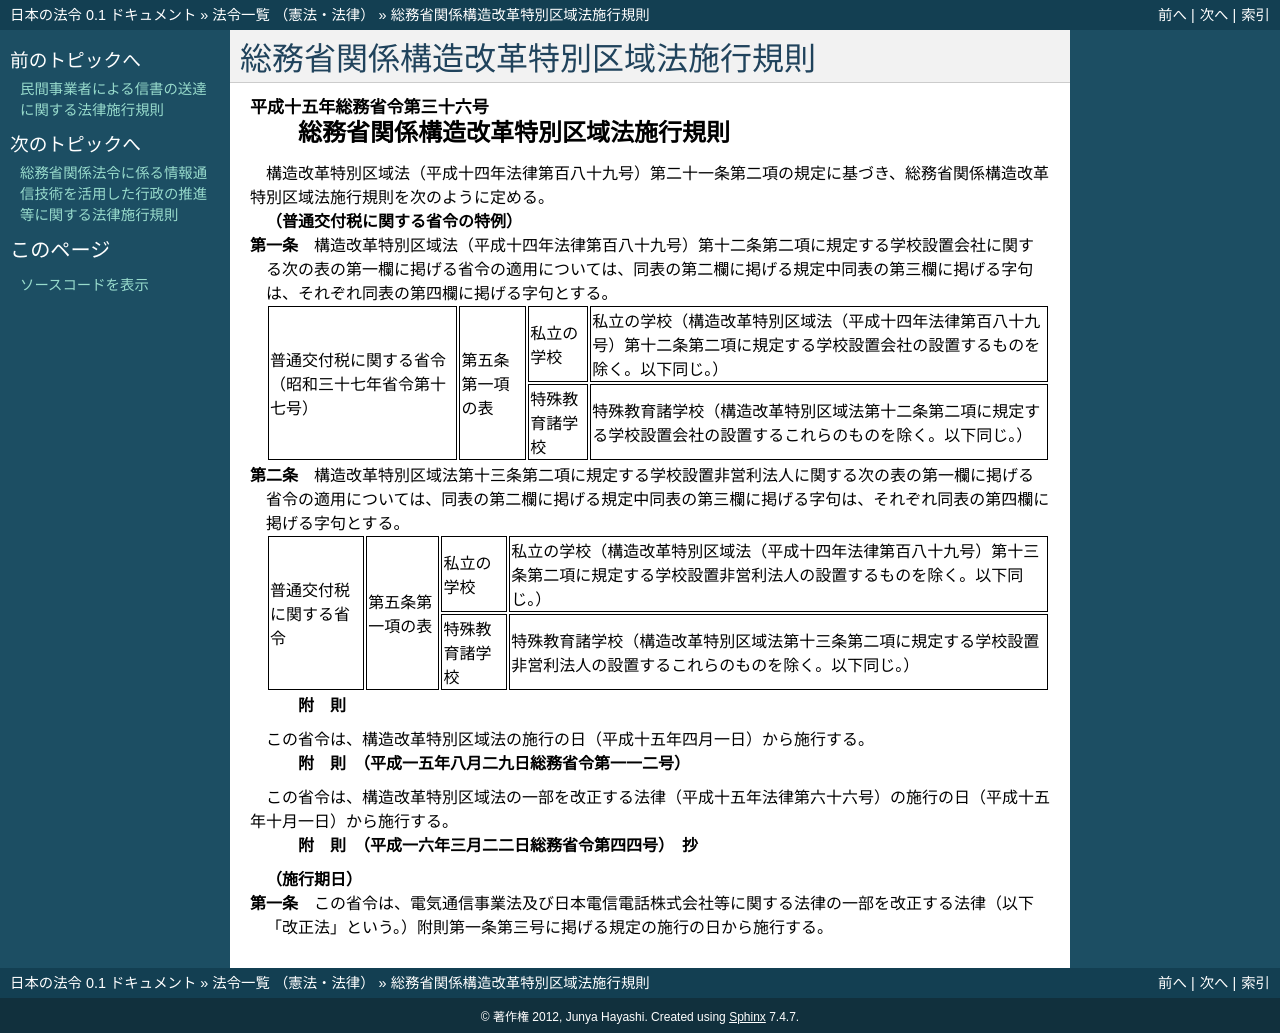

repository: ledmonster/japanese-law · page: doc/415/415M60000008036_20040401_416M60000008044.html · generator: sphinx

.. _415M60000008036_20040401_416M60000008044:

:orphan:

====================================
総務省関係構造改革特別区域法施行規則
====================================

.. raw:: html
    
    
    <main id="contentsLaw" class="active">
    <div id="innerDocument" class="active">
    
    
    
    
    <div style="margin-bottom: 12px;">
    <div id="lawTitleNo" style="font-size: 1.067rem; font-weight: bold;" class="_shokanBoxParent">平成十五年総務省令第三十六号<div class="_shokanBox"></div>
    <div class="_inyoBox" id="_inyo_"></div>
    </div>
    <div id="lawTitle" style="margin-left: 3rem; font-size: 1.5rem; font-weight: bold; line-height: 1.25em;" class="_shokanBoxParent">
    <span data-xpath="">総務省関係構造改革特別区域法施行規則</span><div class="_shokanBox" id="_shokan_"><div class="_shokanBtnIcons"></div></div>
    <div class="_inyoBox" id="_inyo_"></div>
    </div>
    </div><section id="EnactStatement" class="active EnactStatement"><div class="_div_EnactStatement _shokanBoxParent" style="text-indent: 1em;">
    <span data-xpath="">構造改革特別区域法（平成十四年法律第百八十九号）第二十一条第二項の規定に基づき、総務省関係構造改革特別区域法施行規則を次のように定める。</span><div class="_shokanBox" id="_shokan_"><div class="_shokanBtnIcons"></div></div>
    <div class="_inyoBox" id="_inyo_"></div>
    </div></section><section id="MainProvision" class="active MainProvision"><section id="" class="active Article"><div style="margin-left: 1em; font-weight: bold;" class="_div_ArticleCaption _shokanBoxParent">
    <span data-xpath="">（普通交付税に関する省令の特例）</span><div class="_shokanBox" id="_shokan_"><div class="_shokanBtnIcons"></div></div>
    <div class="_inyoBox" id="_inyo_"></div>
    </div>
    <div style="margin-left: 1em; text-indent: -1em;" id="" class="_div_ArticleTitle _shokanBoxParent">
    <span style="font-weight: bold;">第一条</span>　<span data-xpath="">構造改革特別区域法（平成十四年法律第百八十九号）第十二条第二項に規定する学校設置会社に関する次の表の第一欄に掲げる省令の適用については、同表の第二欄に掲げる規定中同表の第三欄に掲げる字句は、それぞれ同表の第四欄に掲げる字句とする。</span><div class="_shokanBox" id="_shokan_"><div class="_shokanBtnIcons"></div></div>
    <div class="_inyoBox" id="_inyo_"></div>
    </div>
    <div class="_shokanBoxParent">
    <table class="Table" style="margin-left: 1em;">
    <tr class="TableRow">
    <td style="border-top: black solid 1px; border-bottom: black solid 1px; border-left: black solid 1px; border-right: black solid 1px;" class="col-pad" rowspan="2"><div><span data-xpath="">普通交付税に関する省令（昭和三十七年省令第十七号）</span></div></td>
    <td style="border-top: black solid 1px; border-bottom: black solid 1px; border-left: black solid 1px; border-right: black solid 1px;" class="col-pad" rowspan="2"><div><span data-xpath="">第五条第一項の表</span></div></td>
    <td style="border-top: black solid 1px; border-bottom: black solid 1px; border-left: black solid 1px; border-right: black solid 1px;" class="col-pad"><div><span data-xpath="">私立の学校</span></div></td>
    <td style="border-top: black solid 1px; border-bottom: black solid 1px; border-left: black solid 1px; border-right: black solid 1px;" class="col-pad"><div><span data-xpath="">私立の学校（構造改革特別区域法（平成十四年法律第百八十九号）第十二条第二項に規定する学校設置会社の設置するものを除く。以下同じ。）</span></div></td>
    </tr>
    <tr class="TableRow">
    <td style="border-top: black solid 1px; border-bottom: black solid 1px; border-left: black solid 1px; border-right: black solid 1px;" class="col-pad"><div><span data-xpath="">特殊教育諸学校</span></div></td>
    <td style="border-top: black solid 1px; border-bottom: black solid 1px; border-left: black solid 1px; border-right: black solid 1px;" class="col-pad"><div><span data-xpath="">特殊教育諸学校（構造改革特別区域法第十二条第二項に規定する学校設置会社の設置するこれらのものを除く。以下同じ。）</span></div></td>
    </tr>
    </table>
    <div class="_shokanBox"></div>
    <div class="_inyoBox"></div>
    </div></section><section id="" class="active Article"><div style="margin-left: 1em; text-indent: -1em;" id="" class="_div_ArticleTitle _shokanBoxParent">
    <span style="font-weight: bold;">第二条</span>　<span data-xpath="">構造改革特別区域法第十三条第二項に規定する学校設置非営利法人に関する次の表の第一欄に掲げる省令の適用については、同表の第二欄に掲げる規定中同表の第三欄に掲げる字句は、それぞれ同表の第四欄に掲げる字句とする。</span><div class="_shokanBox" id="_shokan_"><div class="_shokanBtnIcons"></div></div>
    <div class="_inyoBox" id="_inyo_"></div>
    </div>
    <div class="_shokanBoxParent">
    <table class="Table" style="margin-left: 1em;">
    <tr class="TableRow">
    <td style="border-top: black solid 1px; border-bottom: black solid 1px; border-left: black solid 1px; border-right: black solid 1px;" class="col-pad" rowspan="2"><div><span data-xpath="">普通交付税に関する省令</span></div></td>
    <td style="border-top: black solid 1px; border-bottom: black solid 1px; border-left: black solid 1px; border-right: black solid 1px;" class="col-pad" rowspan="2"><div><span data-xpath="">第五条第一項の表</span></div></td>
    <td style="border-top: black solid 1px; border-bottom: black solid 1px; border-left: black solid 1px; border-right: black solid 1px;" class="col-pad"><div><span data-xpath="">私立の学校</span></div></td>
    <td style="border-top: black solid 1px; border-bottom: black solid 1px; border-left: black solid 1px; border-right: black solid 1px;" class="col-pad"><div><span data-xpath="">私立の学校（構造改革特別区域法（平成十四年法律第百八十九号）第十三条第二項に規定する学校設置非営利法人の設置するものを除く。以下同じ。）</span></div></td>
    </tr>
    <tr class="TableRow">
    <td style="border-top: black solid 1px; border-bottom: black solid 1px; border-left: black solid 1px; border-right: black solid 1px;" class="col-pad"><div><span data-xpath="">特殊教育諸学校</span></div></td>
    <td style="border-top: black solid 1px; border-bottom: black solid 1px; border-left: black solid 1px; border-right: black solid 1px;" class="col-pad"><div><span data-xpath="">特殊教育諸学校（構造改革特別区域法第十三条第二項に規定する学校設置非営利法人の設置するこれらのものを除く。以下同じ。）</span></div></td>
    </tr>
    </table>
    <div class="_shokanBox"></div>
    <div class="_inyoBox"></div>
    </div></section></section><section id="" class="active SupplProvision"><div class="_div_SupplProvisionLabel SupplProvisionLabel _shokanBoxParent" style="margin-bottom: 10px; margin-left: 3em; font-weight: bold;">
    <span data-xpath="">附　則</span><div class="_shokanBox" id="_shokan_"><div class="_shokanBtnIcons"></div></div>
    <div class="_inyoBox" id="_inyo_"></div>
    </div>
    <section class="active Paragraph"><div style="text-indent: 1em;" class="_div_ParagraphSentence _shokanBoxParent">
    <span data-xpath="">この省令は、構造改革特別区域法の施行の日（平成十五年四月一日）から施行する。</span><div class="_shokanBox" id="_shokan_"><div class="_shokanBtnIcons"></div></div>
    <div class="_inyoBox" id="_inyo_"></div>
    </div></section></section><section id="" class="active SupplProvision"><div class="_div_SupplProvisionLabel SupplProvisionLabel _shokanBoxParent" style="margin-bottom: 10px; margin-left: 3em; font-weight: bold;">
    <span data-xpath="">附　則</span>　（平成一五年八月二九日総務省令第一一二号）<div class="_shokanBox" id="_shokan_"><div class="_shokanBtnIcons"></div></div>
    <div class="_inyoBox" id="_inyo_"></div>
    </div>
    <section class="active Paragraph"><div style="text-indent: 1em;" class="_div_ParagraphSentence _shokanBoxParent">
    <span data-xpath="">この省令は、構造改革特別区域法の一部を改正する法律（平成十五年法律第六十六号）の施行の日（平成十五年十月一日）から施行する。</span><div class="_shokanBox" id="_shokan_"><div class="_shokanBtnIcons"></div></div>
    <div class="_inyoBox" id="_inyo_"></div>
    </div></section></section><section id="" class="active SupplProvision"><div class="_div_SupplProvisionLabel SupplProvisionLabel _shokanBoxParent" style="margin-bottom: 10px; margin-left: 3em; font-weight: bold;">
    <span data-xpath="">附　則</span>　（平成一六年三月二二日総務省令第四四号）　抄<div class="_shokanBox" id="_shokan_"><div class="_shokanBtnIcons"></div></div>
    <div class="_inyoBox" id="_inyo_"></div>
    </div>
    <section id="" class="active Article"><div style="margin-left: 1em; font-weight: bold;" class="_div_ArticleCaption _shokanBoxParent">
    <span data-xpath="">（施行期日）</span><div class="_shokanBox" id="_shokan_"><div class="_shokanBtnIcons"></div></div>
    <div class="_inyoBox" id="_inyo_"></div>
    </div>
    <div style="margin-left: 1em; text-indent: -1em;" id="" class="_div_ArticleTitle _shokanBoxParent">
    <span style="font-weight: bold;">第一条</span>　<span data-xpath="">この省令は、電気通信事業法及び日本電信電話株式会社等に関する法律の一部を改正する法律（以下「改正法」という。）附則第一条第三号に掲げる規定の施行の日から施行する。</span><div class="_shokanBox" id="_shokan_"><div class="_shokanBtnIcons"></div></div>
    <div class="_inyoBox" id="_inyo_"></div>
    </div></section></section>
    
    
    
    
    
    </div>
    </main>
    
    
